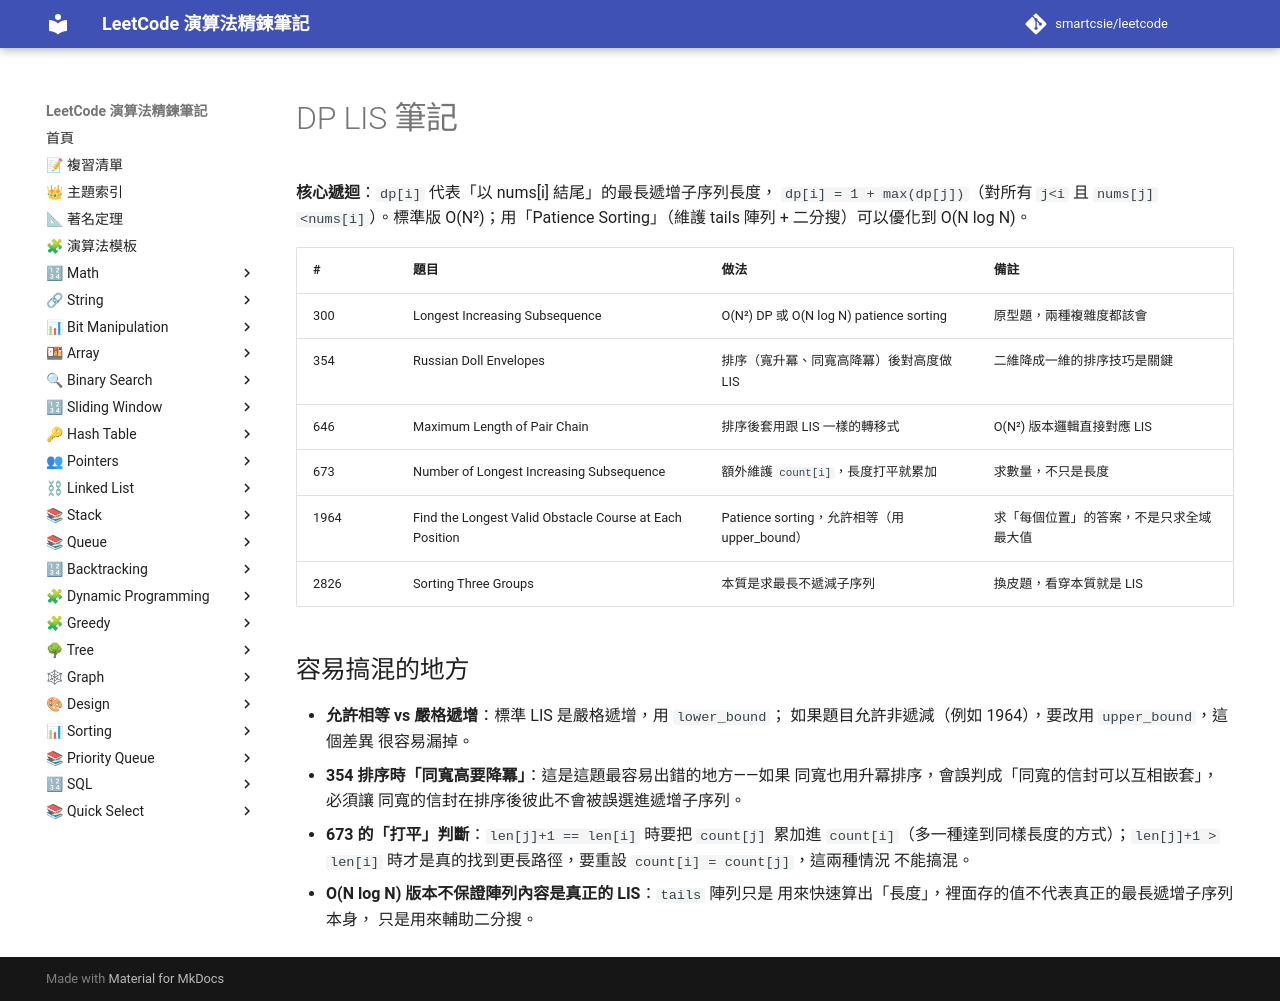

repository: smartcsie/leetcode · page: notes/dp-lis/index.html · generator: mkdocs

# DP LIS 筆記

**核心遞迴**：`dp[i]` 代表「以 nums[i] 結尾」的最長遞增子序列長度，
`dp[i] = 1 + max(dp[j])`（對所有 `j<i` 且 `nums[j]<nums[i]`）。標準版
O(N²)；用「Patience Sorting」（維護 tails 陣列 + 二分搜）可以優化到
O(N log N)。

| # | 題目 | 做法 | 備註 |
|---|---|---|---|
| 300 | Longest Increasing Subsequence | O(N²) DP 或 O(N log N) patience sorting | 原型題，兩種複雜度都該會 |
| 354 | Russian Doll Envelopes | 排序（寬升冪、同寬高降冪）後對高度做 LIS | 二維降成一維的排序技巧是關鍵 |
| 646 | Maximum Length of Pair Chain | 排序後套用跟 LIS 一樣的轉移式 | O(N²) 版本邏輯直接對應 LIS |
| 673 | Number of Longest Increasing Subsequence | 額外維護 `count[i]`，長度打平就累加 | 求數量，不只是長度 |
| 1964 | Find the Longest Valid Obstacle Course at Each Position | Patience sorting，允許相等（用 upper_bound） | 求「每個位置」的答案，不是只求全域最大值 |
| 2826 | Sorting Three Groups | 本質是求最長不遞減子序列 | 換皮題，看穿本質就是 LIS |

## 容易搞混的地方

- **允許相等 vs 嚴格遞增**：標準 LIS 是嚴格遞增，用 `lower_bound`；
  如果題目允許非遞減（例如 1964），要改用 `upper_bound`，這個差異
  很容易漏掉。
- **354 排序時「同寬高要降冪」**：這是這題最容易出錯的地方——如果
  同寬也用升冪排序，會誤判成「同寬的信封可以互相嵌套」，必須讓
  同寬的信封在排序後彼此不會被誤選進遞增子序列。
- **673 的「打平」判斷**：`len[j]+1 == len[i]` 時要把 `count[j]`
  累加進 `count[i]`（多一種達到同樣長度的方式）；`len[j]+1 > len[i]`
  時才是真的找到更長路徑，要重設 `count[i] = count[j]`，這兩種情況
  不能搞混。
- **O(N log N) 版本不保證陣列內容是真正的 LIS**：`tails` 陣列只是
  用來快速算出「長度」，裡面存的值不代表真正的最長遞增子序列本身，
  只是用來輔助二分搜。
